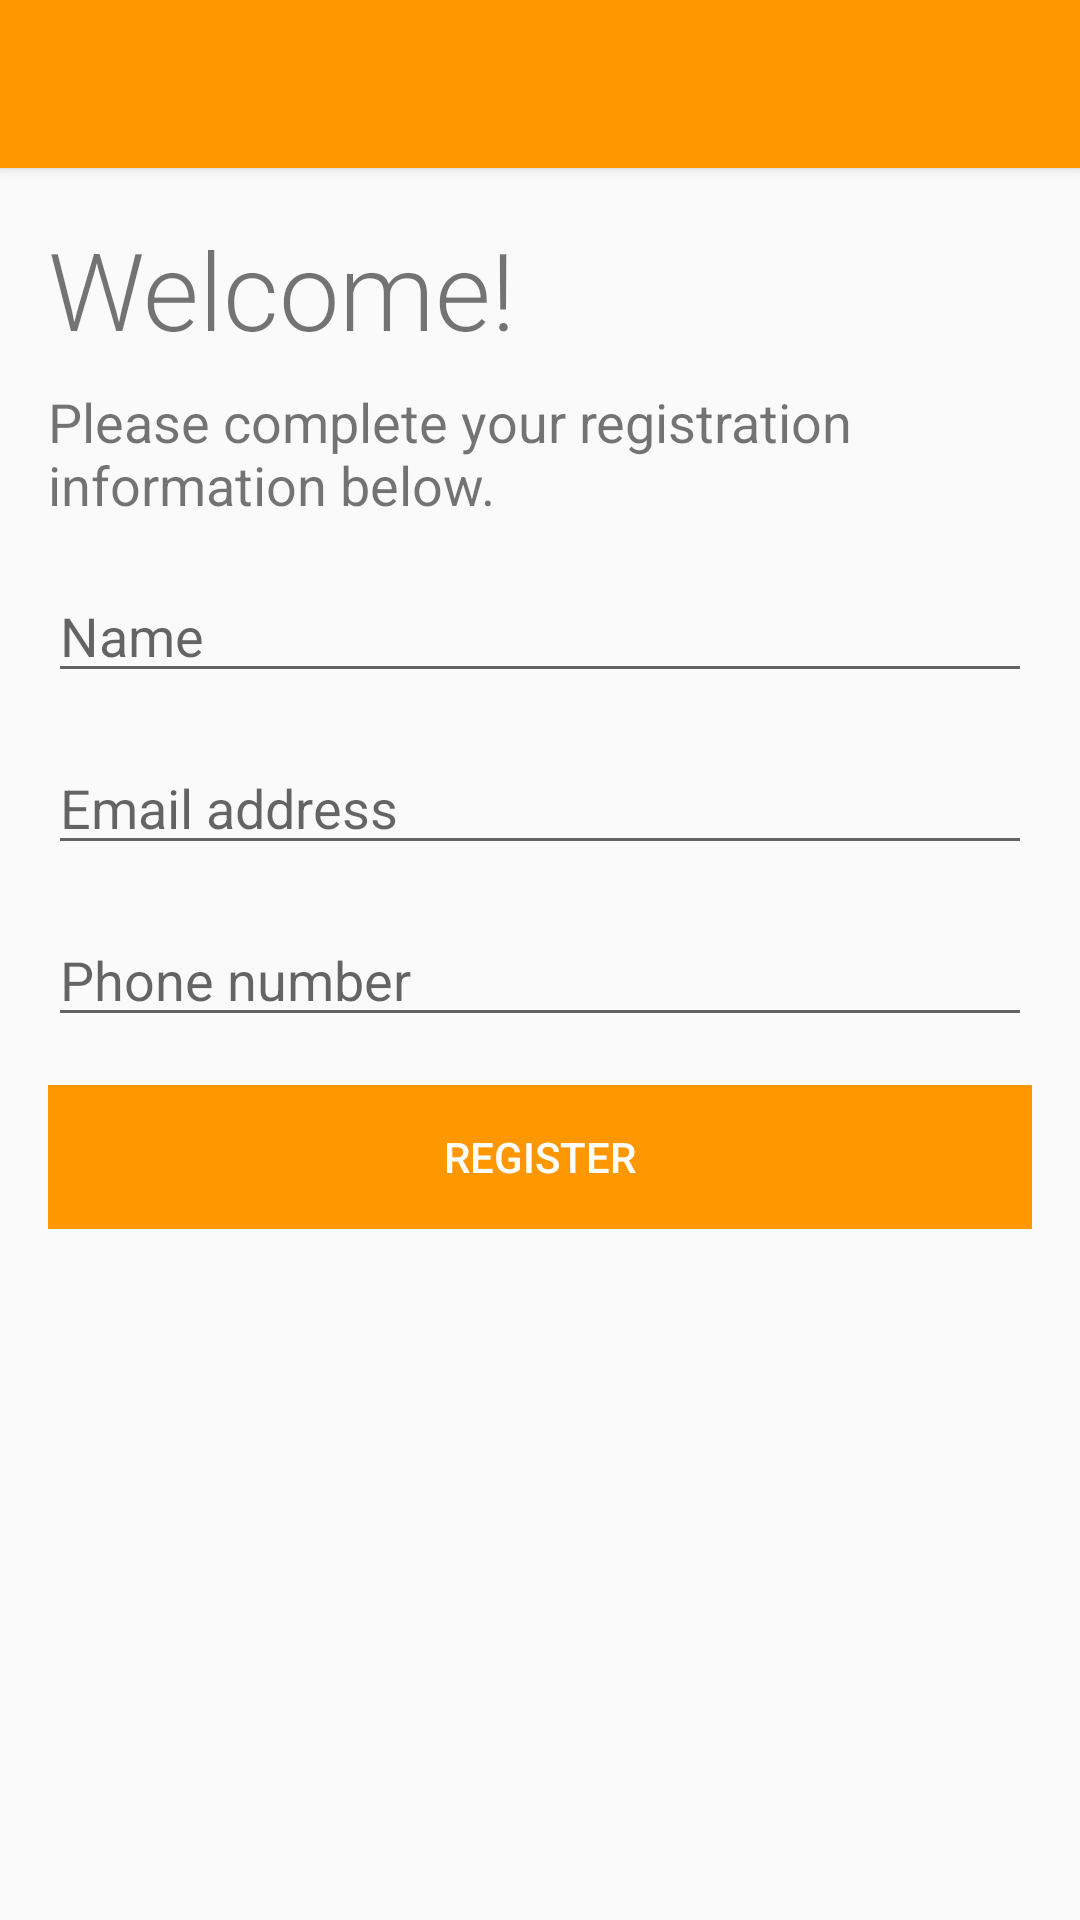

Write the Android layout XML for this screen, with the resource values it uses.
<!-- AndroidManifest.xml: application theme AppTheme -->
<!-- res/layout/activity_signup.xml -->
<LinearLayout xmlns:android="http://schemas.android.com/apk/res/android"
    android:layout_width="match_parent"
    android:layout_height="match_parent"
    android:orientation="vertical">

    <include layout="@layout/toolbar" />

    <LinearLayout
        android:layout_width="fill_parent"
        android:layout_height="fill_parent"
        android:orientation="vertical"
        android:padding="@dimen/keyline">

        <TextView
            android:layout_width="fill_parent"
            android:layout_height="wrap_content"
            android:fontFamily="sans-serif-light"
            android:text="@string/welcome_label"
            android:textSize="36sp" />

        <TextView
            android:layout_width="fill_parent"
            android:layout_height="wrap_content"
            android:layout_marginTop="@dimen/keyline_minus_8dp"
            android:text="@string/welcome_register_text"
            android:textSize="18sp" />

        <EditText
            android:id="@+id/name"
            android:layout_width="fill_parent"
            android:layout_height="wrap_content"
            android:layout_marginTop="@dimen/keyline"
            android:hint="@string/name"
            android:lines="1" />

        <EditText
            android:id="@+id/email"
            android:layout_width="fill_parent"
            android:layout_height="wrap_content"
            android:layout_marginTop="@dimen/keyline"
            android:hint="@string/email"
            android:inputType="textEmailAddress"
            android:lines="1" />

        <EditText
            android:id="@+id/phone"
            android:layout_width="fill_parent"
            android:layout_height="wrap_content"
            android:layout_marginTop="@dimen/keyline"
            android:hint="@string/phone"
            android:inputType="phone"
            android:lines="1" />

        <RelativeLayout
            android:layout_width="match_parent"
            android:layout_height="wrap_content"
            android:layout_gravity="center_horizontal"
            android:layout_marginTop="@dimen/keyline"
            android:orientation="horizontal">

            <Button
                android:id="@+id/register_button"
                android:layout_width="match_parent"
                android:layout_height="wrap_content"
                android:layout_gravity="center_vertical"
                android:background="?attr/colorPrimary"
                android:elevation="2dp"
                android:padding="8dp"
                android:text="@string/register"
                android:textColor="#fff" />

            <ProgressBar
                android:id="@+id/progress"
                android:layout_width="wrap_content"
                android:layout_height="wrap_content"
                android:layout_gravity="center_vertical"
                android:indeterminate="true"
                android:visibility="gone" />

        </RelativeLayout>

    </LinearLayout>

</LinearLayout>
<!-- res/layout/toolbar.xml (included above) -->
<?xml version="1.0" encoding="utf-8"?>
<android.support.v7.widget.Toolbar xmlns:android="http://schemas.android.com/apk/res/android"
    xmlns:app="http://schemas.android.com/apk/res-auto"
    android:id="@+id/toolbar"
    android:layout_width="match_parent"
    android:layout_height="wrap_content"
    android:background="?attr/colorPrimary"
    android:elevation="2dp"
    android:minHeight="?attr/actionBarSize"
    app:popupTheme="@style/ThemeOverlay.AppCompat.Light"
    app:theme="@style/ThemeOverlay.AppCompat.Dark.ActionBar" />
<!-- resources referenced by this layout -->
<resources>
  <dimen name="keyline">16dp</dimen>
  <dimen name="keyline_minus_8dp">8dp</dimen>
  <string name="email">Email address</string>
  <string name="name">Name</string>
  <string name="phone">Phone number</string>
  <string name="register">Register</string>
  <string name="welcome_label">Welcome!</string>
  <string name="welcome_register_text">Please complete your registration information below.</string>
  <style name="AppTheme" parent="Theme.AppCompat.Light.DarkActionBar">
          
          <item name="colorPrimary">@color/primary</item>
          <item name="colorPrimaryDark">@color/primary_dark</item>
          <item name="colorAccent">@color/accent</item>
          <item name="windowActionBar">false</item>
      </style>
  <color name="primary">#FF9800</color>
  <color name="primary_dark">#F57C00</color>
  <color name="accent">#7C4DFF</color>
</resources>
